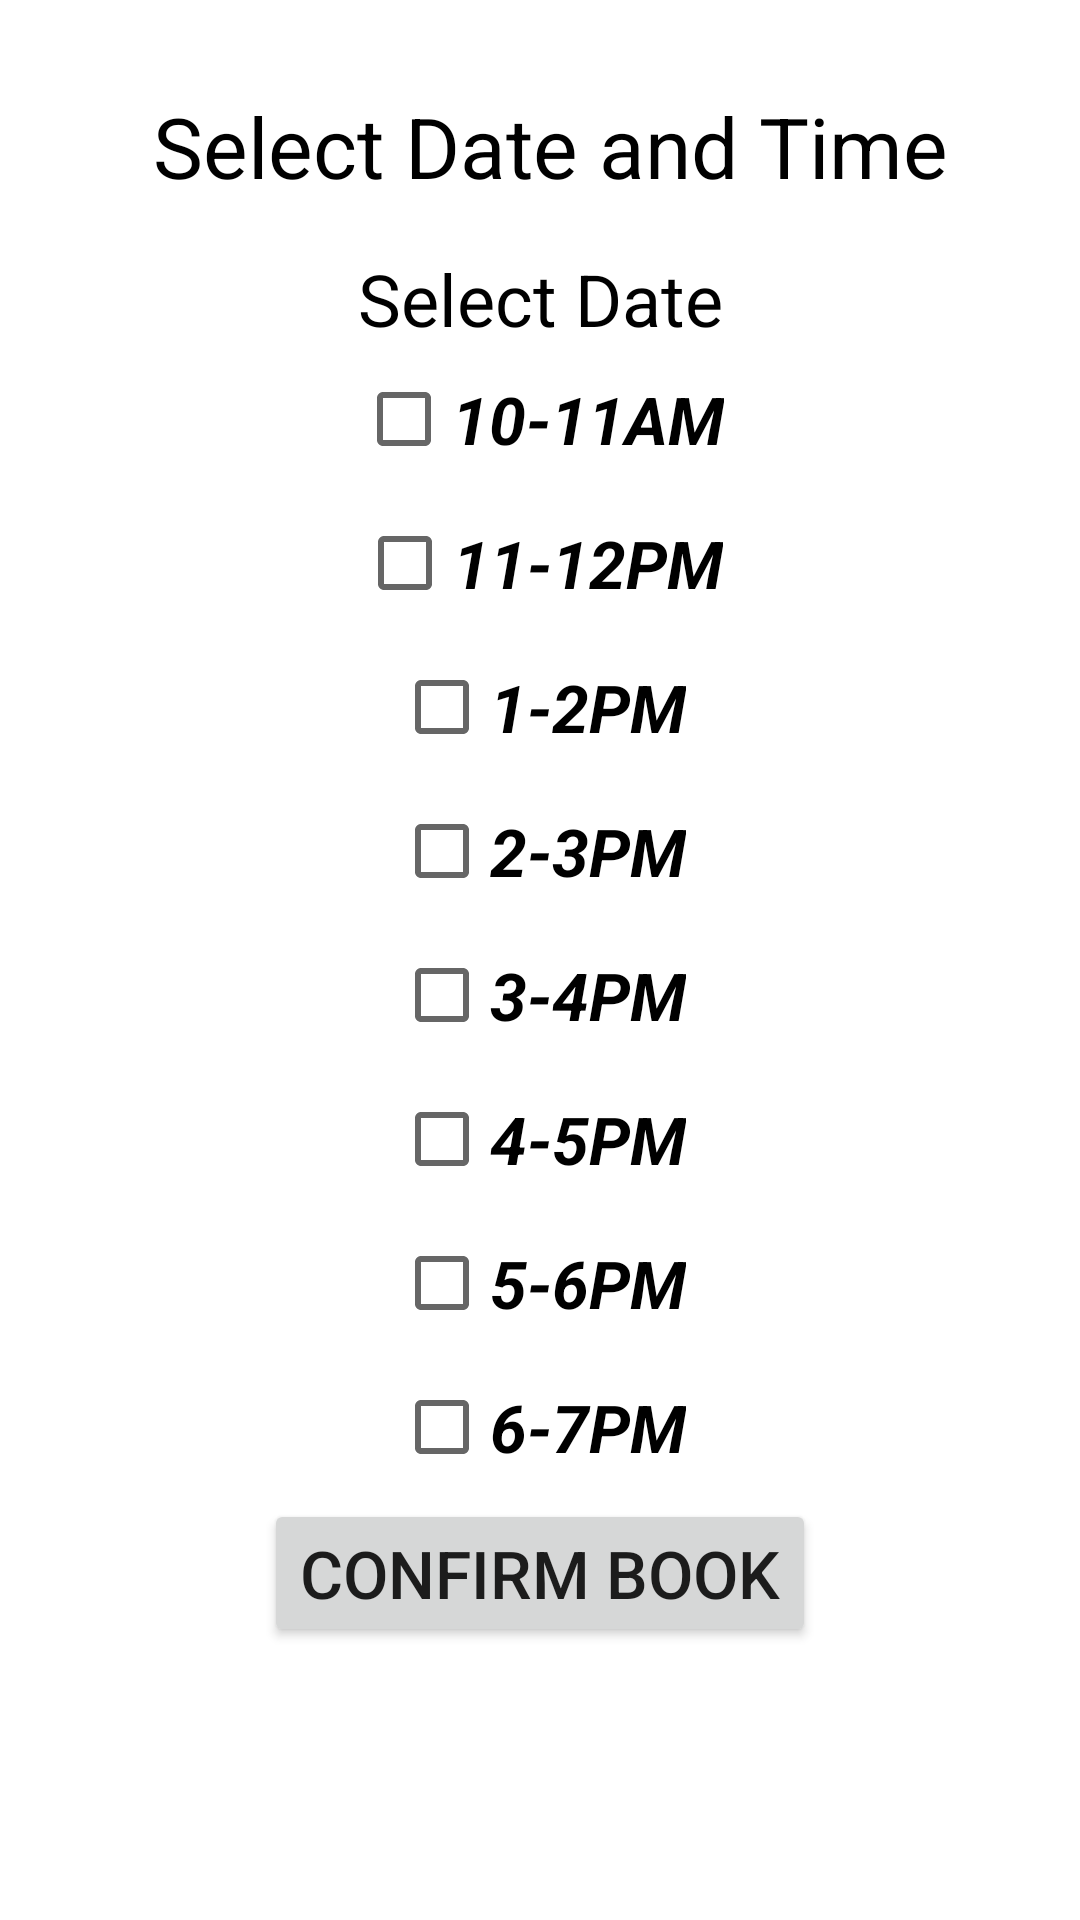

Reconstruct the res/layout file that produces this screen, plus the resources it refers to.
<!-- AndroidManifest.xml: application theme Theme.EpicGymApp -->
<!-- res/layout/activity_booking_page2.xml -->
<?xml version="1.0" encoding="utf-8"?>
<LinearLayout
    xmlns:android="http://schemas.android.com/apk/res/android"
    xmlns:tools="http://schemas.android.com/tools"
    xmlns:app="http://schemas.android.com/apk/res-auto"
    android:layout_width="match_parent"
    android:layout_height="match_parent"
    android:orientation="vertical"
    tools:context=".bookingPage2">

    <TextView
        android:id="@+id/tvSelectDate"
        android:layout_width="wrap_content"
        android:layout_height="wrap_content"
        android:text=" Select Date and Time"
        android:layout_marginTop="30dp"
        android:textColor="@color/black"
        android:textSize="28dp"
        android:layout_gravity="center_horizontal"
        app:layout_constraintStart_toStartOf="parent"
        app:layout_constraintEnd_toEndOf="parent"
        app:layout_constraintTop_toTopOf="parent"
        app:layout_constraintBottom_toBottomOf="parent"
        />

    <EditText
        android:id="@+id/etSelectDate"
        android:layout_width="180dp"
        android:layout_height="wrap_content"
        android:textColorHint="@color/black"
        android:hint="Select Date"
        android:textSize="24sp"
        android:layout_gravity="center"
        android:gravity="center"
        android:layout_marginTop="16dp"
        android:background="@color/white"
        android:textColor="@color/black"
        app:layout_constraintStart_toStartOf="parent"
        app:layout_constraintEnd_toEndOf="parent"
        app:layout_constraintTop_toTopOf="parent"
        app:layout_constraintBottom_toBottomOf="parent"/>


    <CheckBox
        android:id="@+id/time1"
        android:layout_width="wrap_content"
        android:layout_height="wrap_content"
        android:layout_gravity="center_horizontal"
        android:checked="false"
        android:text="10-11AM"
        android:textColor="@color/black"
        android:textSize="22sp"
        android:textStyle="bold|italic" />
    <CheckBox
        android:id="@+id/time2"
        android:layout_width="wrap_content"
        android:layout_height="wrap_content"
        android:layout_gravity="center_horizontal"
        android:checked="false"

        android:text="11-12PM"
        android:textColor="@color/black"
        android:textSize="22sp"
        android:textStyle="bold|italic" />
    <CheckBox
        android:id="@+id/time3"
        android:layout_width="wrap_content"
        android:layout_height="wrap_content"
        android:layout_gravity="center_horizontal"
        android:checked="false"

        android:text="1-2PM"
        android:textColor="@color/black"
        android:textSize="22sp"
        android:textStyle="bold|italic" />
    <CheckBox
        android:id="@+id/time4"
        android:layout_width="wrap_content"
        android:layout_height="wrap_content"
        android:layout_gravity="center_horizontal"
        android:checked="false"

        android:text="2-3PM"
        android:textColor="@color/black"
        android:textSize="22sp"
        android:textStyle="bold|italic" />
    <CheckBox
        android:id="@+id/time5"
        android:layout_width="wrap_content"
        android:layout_height="wrap_content"
        android:layout_gravity="center_horizontal"
        android:checked="false"

        android:text="3-4PM"
        android:textColor="@color/black"
        android:textSize="22sp"
        android:textStyle="bold|italic" />

    <CheckBox
        android:id="@+id/time6"
        android:layout_width="wrap_content"
        android:layout_height="wrap_content"
        android:layout_gravity="center_horizontal"
        android:checked="false"
        android:text="4-5PM"
        android:textColor="@color/black"
        android:textSize="22sp"
        android:textStyle="bold|italic" />

    <CheckBox
        android:id="@+id/time7"
        android:layout_width="wrap_content"
        android:layout_height="wrap_content"
        android:layout_gravity="center_horizontal"
        android:checked="false"
        android:text="5-6PM"
        android:textColor="@color/black"
        android:textSize="22sp"
        android:textStyle="bold|italic" />

    <CheckBox
        android:id="@+id/time8"
        android:layout_width="wrap_content"
        android:layout_height="wrap_content"
        android:layout_gravity="center_horizontal"
        android:checked="false"
        android:text="6-7PM"
        android:textColor="@color/black"
        android:textSize="22sp"
        android:textStyle="bold|italic" />

    <Button
        android:id="@+id/alertbtn"
        android:layout_width="wrap_content"
        android:layout_height="wrap_content"
        android:layout_gravity="center_horizontal"
        android:textSize="22sp"
        android:text="Confirm Book"/>


</LinearLayout>
<!-- resources referenced by this layout -->
<resources>
  <color name="black">#FF000000</color>
  <color name="white">#FFFFFFFF</color>
  <style name="Theme.EpicGymApp" parent="Theme.MaterialComponents.DayNight.NoActionBar">
          
          <item name="colorPrimary">@color/purple_500</item>
          <item name="colorPrimaryVariant">@color/purple_700</item>
          <item name="colorOnPrimary">@color/white</item>
          
          <item name="colorSecondary">@color/teal_200</item>
          <item name="colorSecondaryVariant">@color/teal_700</item>
          <item name="colorOnSecondary">@color/black</item>
          
          <item name="android:statusBarColor" tools:targetApi="l">?attr/colorPrimaryVariant</item>
          
      </style>
  <color name="purple_500">#FF6200EE</color>
  <color name="purple_700">#FF3700B3</color>
  <color name="teal_200">#FF03DAC5</color>
  <color name="teal_700">#062029</color>
</resources>
